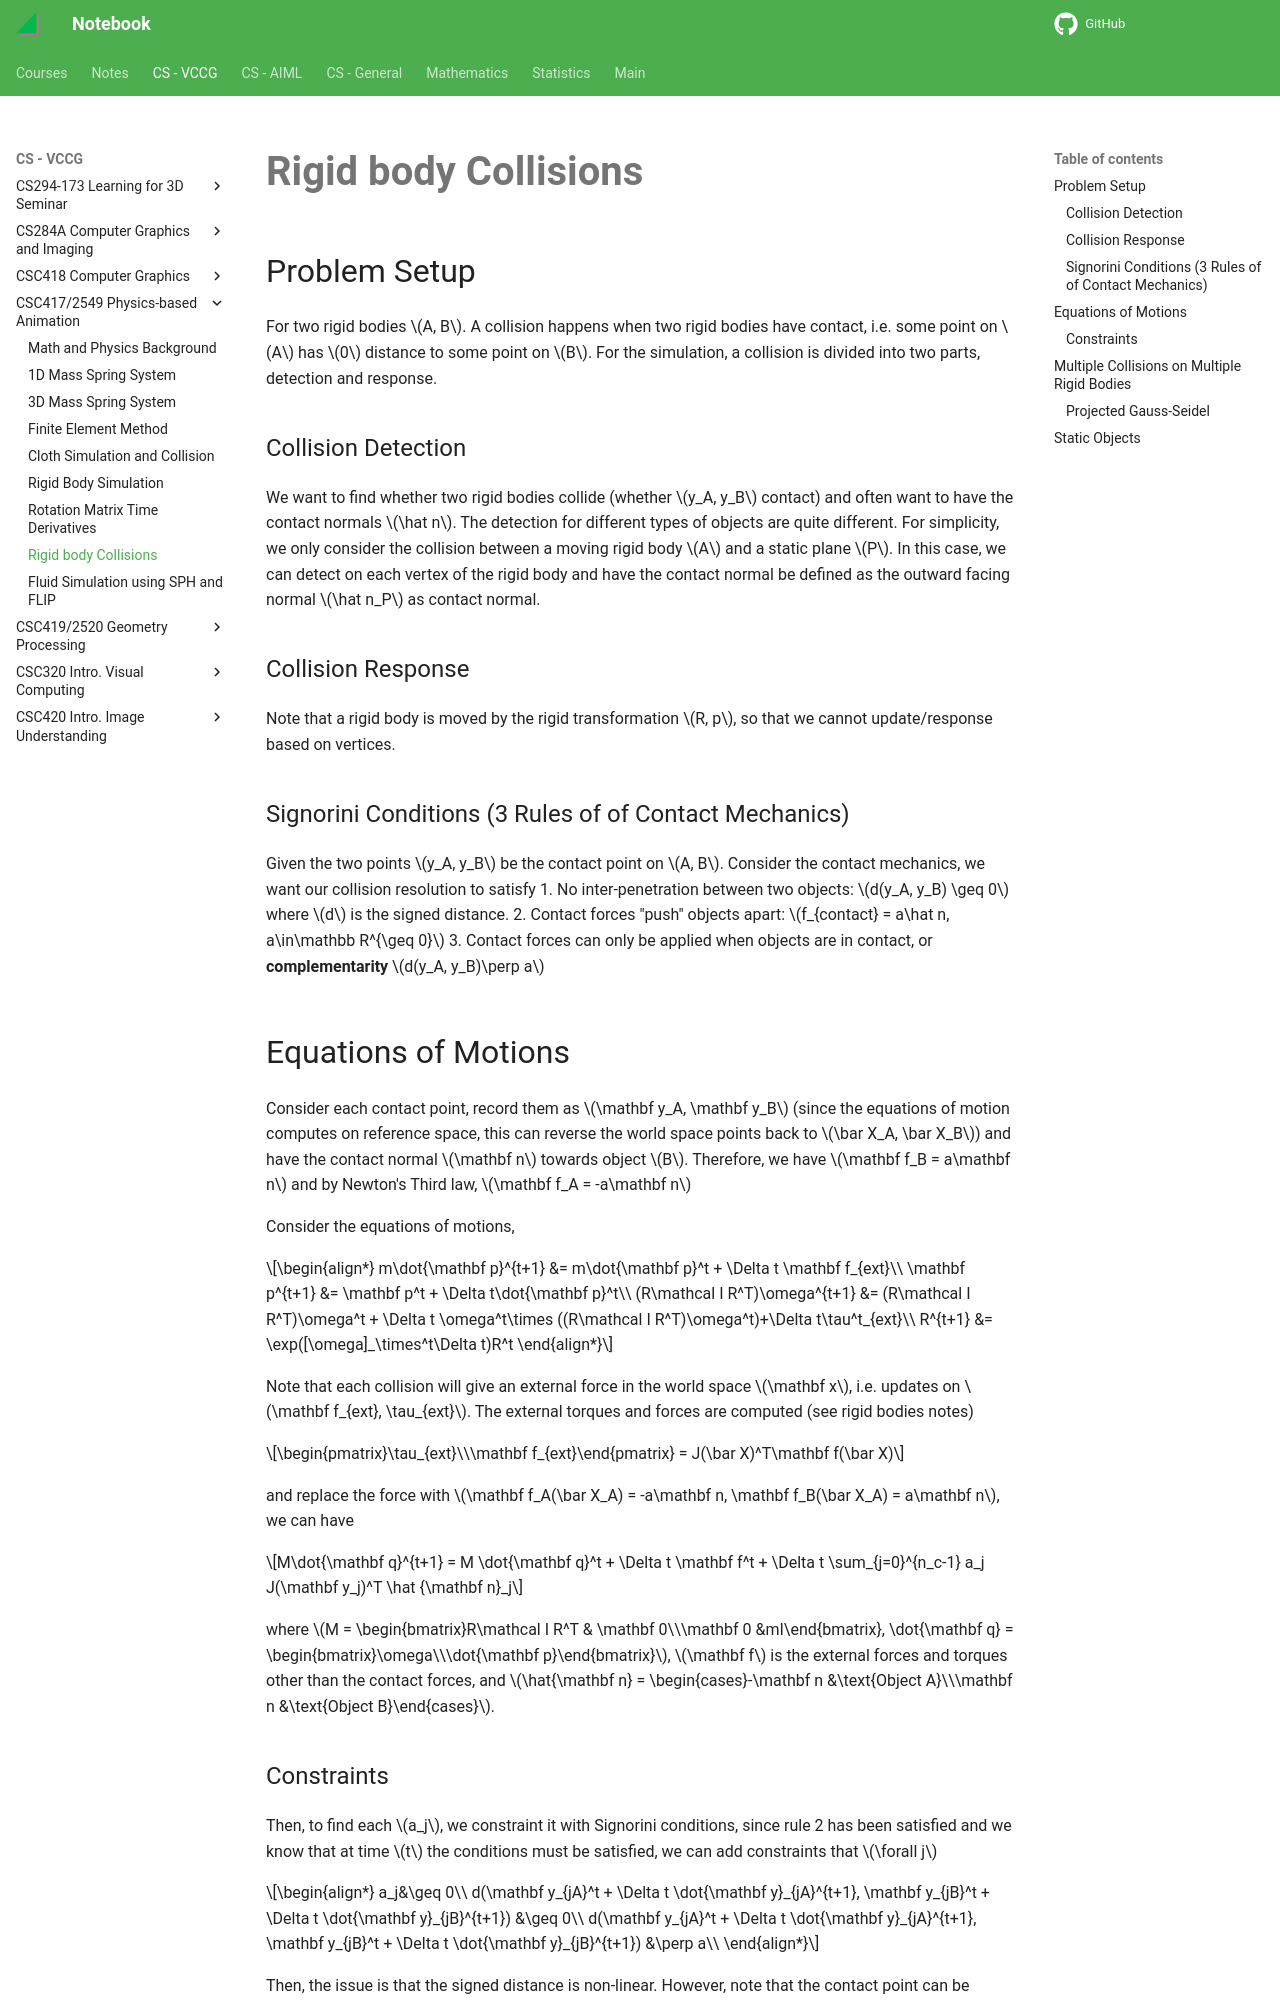

repository: haoda-li/notebook · page: vccg/csc417/collision.html · generator: mkdocs

# Rigid body Collisions

## Problem Setup
For two rigid bodies $A, B$. A collision happens when two rigid bodies have contact, i.e. some point on $A$ has $0$ distance to some point on $B$. For the simulation, a collision is divided into two parts, detection and response. 

### Collision Detection
We want to find whether two rigid bodies collide (whether $y_A, y_B$ contact) and often want to have the contact normals $\hat n$. The detection for different types of objects are quite different. For simplicity, we only consider the collision between a moving rigid body $A$ and a static plane $P$. In this case, we can detect on each vertex of the rigid body and have the contact normal be defined as the outward facing normal $\hat n_P$ as contact normal. 

### Collision Response
Note that a rigid body is moved by the rigid transformation $R, p$, so that we cannot update/response based on vertices. 

### Signorini Conditions (3 Rules of of Contact Mechanics)
Given the two points $y_A, y_B$ be the contact point on $A, B$. Consider the contact mechanics, we want our collision resolution to satisfy
 1. No inter-penetration between two objects: $d(y_A, y_B) \geq 0$ where $d$ is the signed distance. 
 2. Contact forces "push" objects apart: $f_{contact} = a\hat n, a\in\mathbb R^{\geq 0}$
 3. Contact forces can only be applied when objects are in contact, or __complementarity__ $d(y_A, y_B)\perp a$

## Equations of Motions

Consider each contact point, record them as $\mathbf y_A, \mathbf y_B$ (since the equations of motion computes on reference space, this can reverse the world space points back to $\bar X_A, \bar X_B$) and have the contact normal $\mathbf n$ towards object $B$. Therefore, we have $\mathbf f_B = a\mathbf n$ and by Newton's Third law, $\mathbf f_A = -a\mathbf n$

Consider the equations of motions, 

\begin{align*}
m\dot{\mathbf p}^{t+1} &= m\dot{\mathbf p}^t + \Delta t \mathbf f_{ext}\\
\mathbf p^{t+1} &= \mathbf p^t + \Delta t\dot{\mathbf p}^t\\
(R\mathcal I R^T)\omega^{t+1} &= (R\mathcal I R^T)\omega^t + \Delta t \omega^t\times ((R\mathcal I R^T)\omega^t)+\Delta t\tau^t_{ext}\\
R^{t+1} &= \exp([\omega]_\times^t\Delta t)R^t
\end{align*}

Note that each collision will give an external force in the world space $\mathbf x$, i.e. updates on $\mathbf f_{ext}, \tau_{ext}$. The external torques and forces are computed (see rigid bodies notes)

$$\begin{pmatrix}\tau_{ext}\\\mathbf f_{ext}\end{pmatrix} = J(\bar X)^T\mathbf f(\bar X)$$

and replace the force with $\mathbf f_A(\bar X_A) = -a\mathbf n, \mathbf f_B(\bar X_A) = a\mathbf n$, we can have 

$$M\dot{\mathbf q}^{t+1} = M \dot{\mathbf q}^t + \Delta t \mathbf f^t + \Delta t \sum_{j=0}^{n_c-1} a_j J(\mathbf y_j)^T \hat {\mathbf n}_j$$

where 
$M = \begin{bmatrix}R\mathcal I R^T & \mathbf 0\\\mathbf 0 &mI\end{bmatrix}, \dot{\mathbf q} = \begin{bmatrix}\omega\\\dot{\mathbf p}\end{bmatrix}$, $\mathbf f$ is the external forces and torques other than the contact forces, and $\hat{\mathbf n} = \begin{cases}-\mathbf n &\text{Object A}\\\mathbf n &\text{Object B}\end{cases}$.
